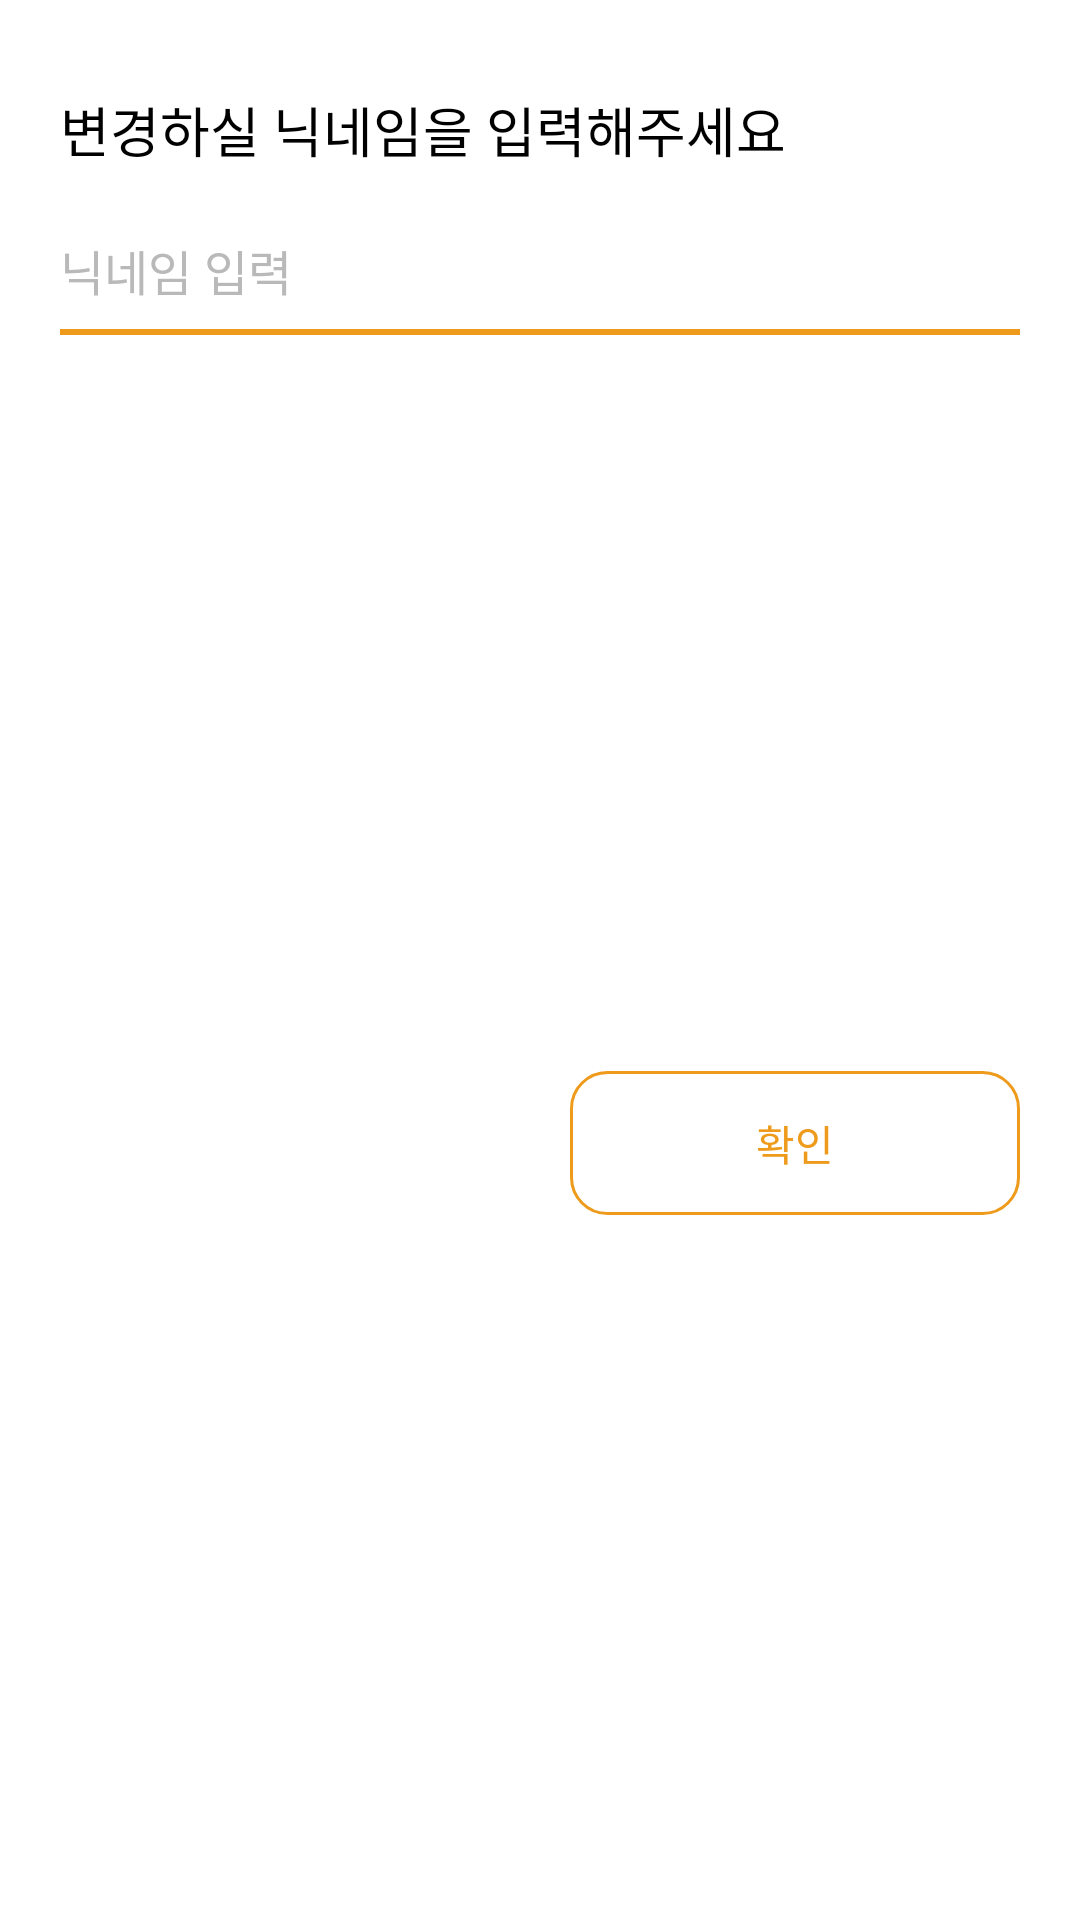

This screen was rendered from an Android layout file. Write that file and the resources it references.
<!-- AndroidManifest.xml: application theme Theme.PatPat -->
<!-- res/layout/dialog_change_nickname.xml -->
<?xml version="1.0" encoding="utf-8"?>
<androidx.constraintlayout.widget.ConstraintLayout xmlns:android="http://schemas.android.com/apk/res/android"
    xmlns:app="http://schemas.android.com/apk/res-auto"
    android:layout_width="match_parent"
    android:layout_height="wrap_content"
    android:background="@color/white"
    android:padding="20dp">

    <TextView
        android:id="@+id/textView_title_dialog_change_nick_name"
        android:layout_width="wrap_content"
        android:layout_height="wrap_content"
        android:layout_marginTop="10dp"
        android:text="변경하실 닉네임을 입력해주세요"
        android:textAppearance="@style/Typography.Bold18"
        app:layout_constraintStart_toStartOf="parent"
        app:layout_constraintTop_toTopOf="parent" />

    <com.google.android.material.textfield.TextInputLayout
        android:id="@+id/textInputLayout_dialog_change_nick_name"
        style="?attr/textInputFilledStyle"
        android:layout_width="match_parent"
        android:layout_height="wrap_content"
        android:layout_marginTop="10dp"
        app:boxStrokeColor="@color/text_input_line"
        app:boxStrokeWidth="2dp"
        app:endIconMode="clear_text"
        app:helperTextTextAppearance="@style/Typography.Medium12"
        app:helperTextTextColor="@color/grayScale400"
        app:hintEnabled="false"
        app:layout_constraintTop_toBottomOf="@+id/textView_title_dialog_change_nick_name">

        <com.google.android.material.textfield.TextInputEditText
            android:id="@+id/textInputEditText_dialog_change_nick_name"
            android:layout_width="match_parent"
            android:layout_height="wrap_content"
            android:background="@color/white"
            android:ellipsize="end"
            android:hint="@string/nick_name_hint"
            android:maxLength="15"
            android:paddingStart="0dp"
            android:paddingTop="12dp"
            android:textAppearance="@style/Typography.SemiBold16"
            android:textColorHint="@color/grayScale300" />

    </com.google.android.material.textfield.TextInputLayout>

    <androidx.appcompat.widget.LinearLayoutCompat
        android:layout_width="match_parent"
        android:layout_height="wrap_content"
        android:layout_marginTop="30dp"
        app:layout_constraintBottom_toBottomOf="parent"
        app:layout_constraintTop_toBottomOf="@+id/textInputLayout_dialog_change_nick_name">

        <androidx.appcompat.widget.AppCompatButton
            android:id="@+id/button_cancel_dialog_change_nick_name"
            android:layout_width="0dp"
            android:layout_height="wrap_content"
            android:layout_marginEnd="20dp"
            android:layout_weight="1"
            android:background="@drawable/bg_orange_r12"
            android:stateListAnimator="@null"
            android:text="취소"
            android:textAppearance="@style/Typography.Medium14"
            android:textColor="@color/white" />

        <androidx.appcompat.widget.AppCompatButton
            android:id="@+id/button_change_dialog_change_nick_name"
            android:layout_width="0dp"
            android:layout_height="wrap_content"
            android:layout_weight="1"
            android:background="@drawable/bg_white_orange_r12"
            android:stateListAnimator="@null"
            android:text="확인"
            android:textAppearance="@style/Typography.Medium14"
            android:textColor="@color/mainColor" />

    </androidx.appcompat.widget.LinearLayoutCompat>

</androidx.constraintlayout.widget.ConstraintLayout>
<!-- resources referenced by this layout -->
<resources>
  <color name="grayScale300">#B9B9B9</color>
  <color name="grayScale400">#8A8A8A</color>
  <color name="mainColor">#EE9A1B</color>
  <color name="white">#FFFFFFFF</color>
  <!-- drawable bg_white_orange_r12 (drawable) -->
  <?xml version="1.0" encoding="utf-8"?>
  <shape xmlns:android="http://schemas.android.com/apk/res/android"
      android:shape="rectangle">
      <solid android:color="@color/white" />
      <corners android:radius="12dp" />
      <stroke
          android:width="1dp"
          android:color="@color/mainColor" />
  </shape>
  <string name="nick_name_hint">닉네임 입력</string>
  <style name="Typography.Bold18">
          <item name="android:textSize">18sp</item>
          <item name="fontFamily">@font/pretendard_bold</item>
      </style>
  <style name="Typography.Medium12">
          <item name="android:textSize">12sp</item>
          <item name="fontFamily">@font/pretendard_medium</item>
      </style>
  <style name="Typography.Medium14">
          <item name="android:textSize">14sp</item>
          <item name="fontFamily">@font/pretendard_medium</item>
      </style>
  <style name="Typography.SemiBold16">
          <item name="android:textSize">16sp</item>
          <item name="fontFamily">@font/pretendard_semibold</item>
      </style>
  <style name="Theme.PatPat" parent="Base.Theme.PatPat" />
  <style name="Base.Theme.PatPat" parent="Theme.Material3.DayNight.NoActionBar">
          
          
          <item name="android:statusBarColor">@color/white</item>"
          <item name="android:windowIsTranslucent">true</item>
          <item name="android:windowLightStatusBar">true</item>
      </style>
</resources>
